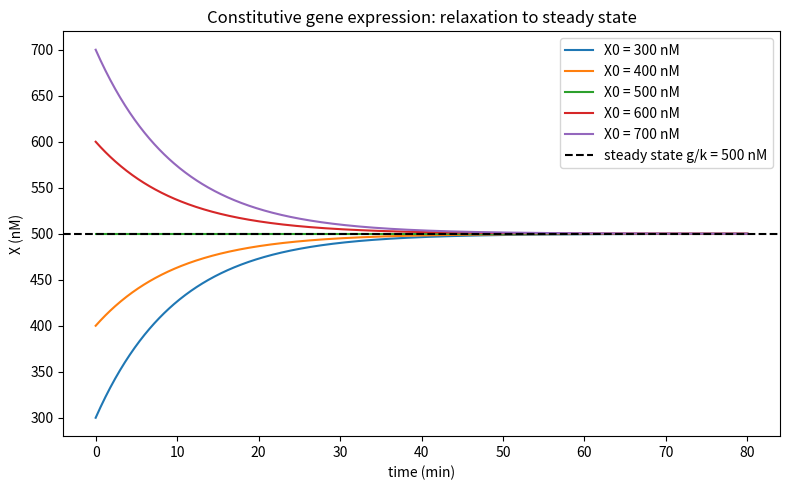

Generate this figure with matplotlib: (Note: this script raises an exception after producing the figure.)
import matplotlib
matplotlib.use("Agg")
import matplotlib.pyplot as plt
import numpy as np

# --- Model parameters ---
g = 50.0    # transcription rate (nM/min)
k = 0.1     # degradation rate (per min)

# Steady state: at dX/dt = 0 -> g - k*X = 0 -> X = g/k
Xss = g / k
print(f"Steady state g/k = {Xss:.4f} nM")

# --- Time grid and initial conditions ---
t = np.linspace(0, 80, 801)   # t from 0 to 80 min
X0_list = [300.0, 400.0, 500.0, 600.0, 700.0]

# --- Direct evaluation of the exact solution (explicit, not a routine) ---
# X(t) = g/k + (X0 - g/k) * exp(-k*t)
solutions = {}
for X0 in X0_list:
    offset = X0 - Xss                 # initial displacement from steady state
    decay = np.exp(-k * t)            # exponential relaxation factor
    X = Xss + offset * decay          # combine steady state + decaying transient
    solutions[X0] = X

# --- Plot one curve per initial condition ---
plt.figure(figsize=(8, 5))
for X0 in X0_list:
    plt.plot(t, solutions[X0], label=f"X0 = {X0:.0f} nM")
plt.axhline(Xss, color="black", linestyle="--", label=f"steady state g/k = {Xss:.0f} nM")
plt.xlabel("time (min)")
plt.ylabel("X (nM)")
plt.title("Constitutive gene expression: relaxation to steady state")
plt.legend()
plt.tight_layout()
plt.savefig("/private/tmp/claude-501/-Users-lvmy-neu-teaching-numericalR-numericalR/e8e9d206-e3a8-4079-be52-06334c0a89a5/scratchpad/eval/gen/2A.1.1_s4.png")

# --- Check: start value, final value, and direction of approach ---
print("\nCheck for each initial condition:")
all_ok = True
for X0 in X0_list:
    X = solutions[X0]
    start_val = X[0]                  # should equal X0
    end_val = X[-1]                   # should be near steady state
    print(f"X0 = {X0:.0f} nM: start = {start_val:.4f} nM, "
          f"end (t=80) = {end_val:.4f} nM, distance to g/k = {abs(end_val - Xss):.4f} nM")

    # verify it begins at its own X0
    starts_at_X0 = np.isclose(start_val, X0)
    # verify it approaches the steady state
    approaches_ss = abs(end_val - Xss) < abs(X0 - Xss)
    # verify correct direction: above 500 decays, below 500 rises
    if X0 > Xss:
        direction_ok = end_val < X0 and end_val > Xss
        direction = "decays toward g/k"
    elif X0 < Xss:
        direction_ok = end_val > X0 and end_val < Xss
        direction = "rises toward g/k"
    else:
        direction_ok = np.isclose(end_val, Xss)
        direction = "stays at g/k"
    print(f"    begins at X0: {starts_at_X0}, approaches g/k: {approaches_ss}, "
          f"{direction}: {direction_ok}")
    all_ok = all_ok and starts_at_X0 and approaches_ss and direction_ok

print(f"\nAll checks passed: {all_ok}")

# Explanation: the check confirms the result because the exact solution must reduce
# to X0 at t=0 (since exp(0)=1) and to g/k as t grows (since exp(-k*t)->0), so
# matching those endpoints with the right monotonic direction verifies both the
# initial condition and the guaranteed convergence to the unique steady state.
print("\nWhy this check confirms the result: at t=0 exp(-k*t)=1 forces X=X0 and as "
      "t grows exp(-k*t)->0 forces X->g/k, so verifying each curve starts at its own "
      "X0 and monotonically approaches 500 nM confirms both the initial condition and "
      "the correct relaxation to the unique steady state.")
